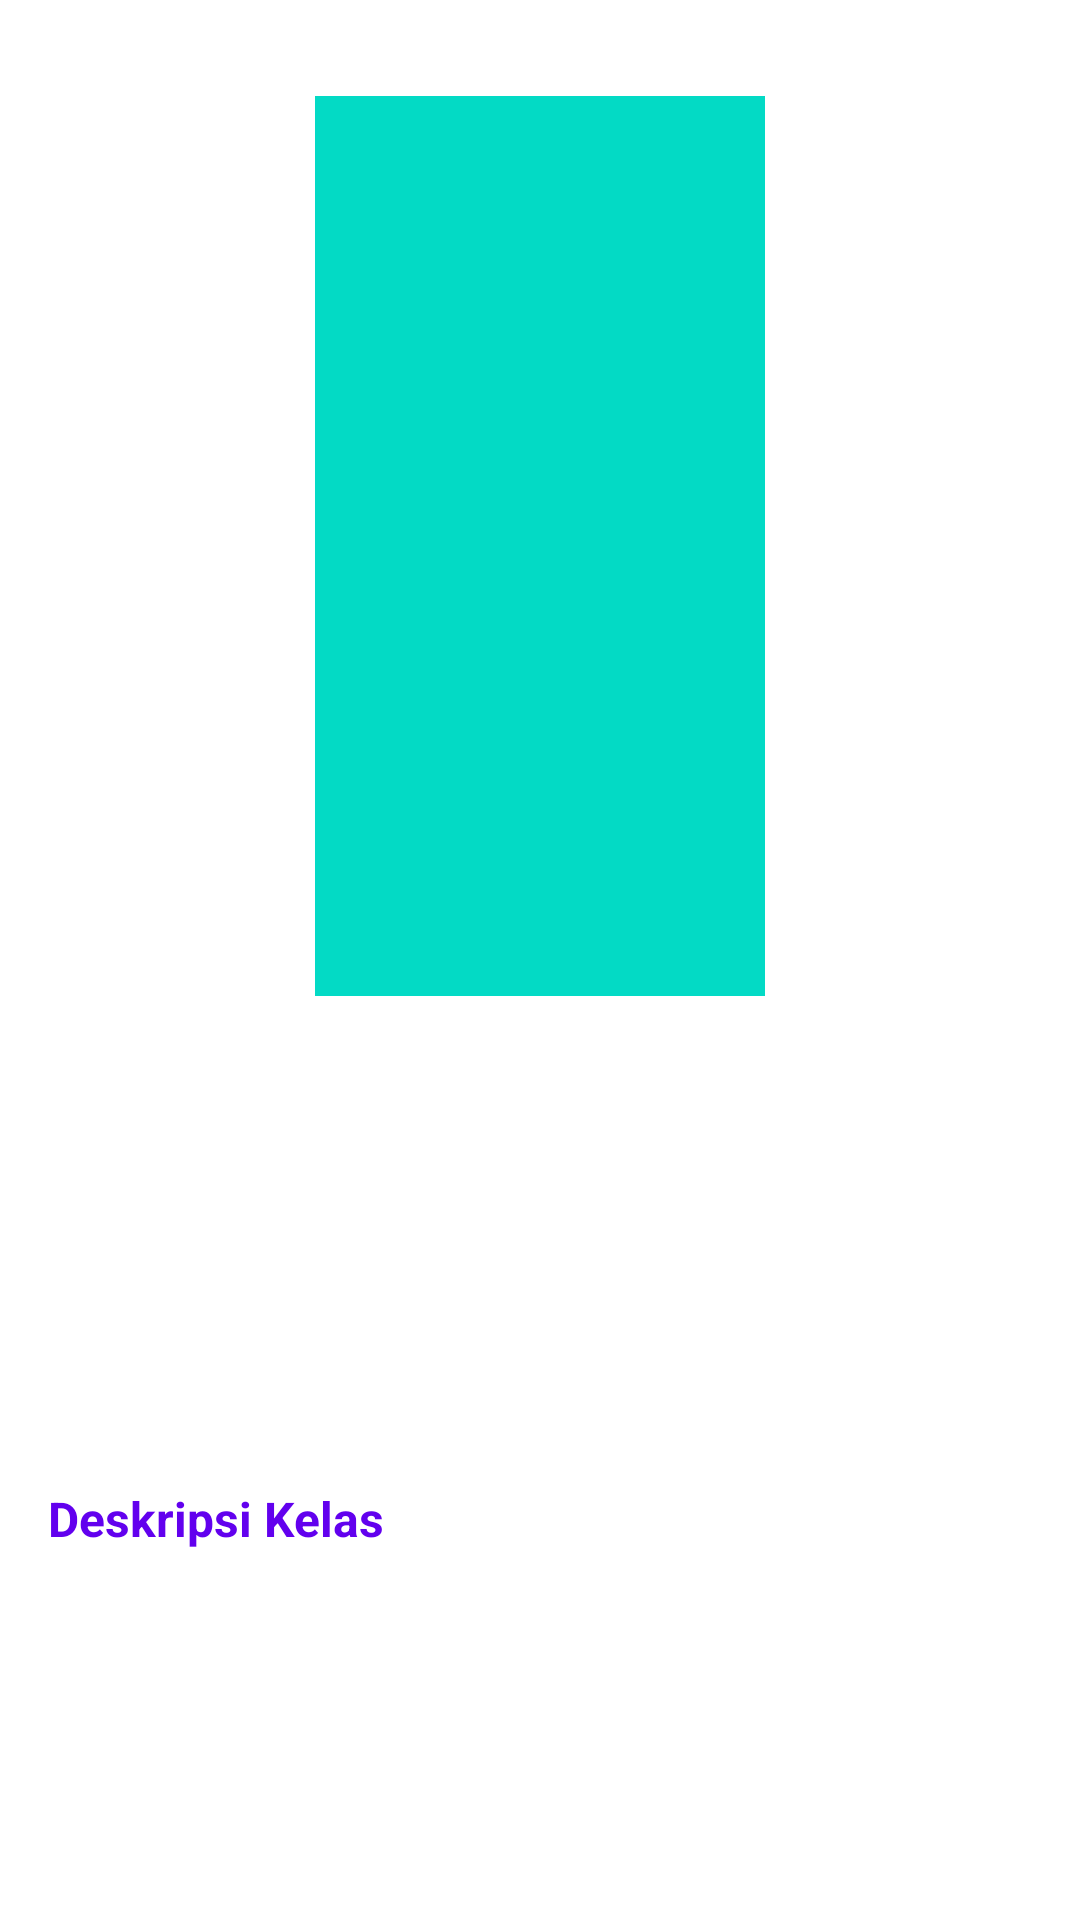

This screen was rendered from an Android layout file. Write that file and the resources it references.
<!-- AndroidManifest.xml: application theme Theme.MovieCatalogue -->
<!-- res/layout/content_detail_tv.xml -->
<?xml version="1.0" encoding="utf-8"?>
<androidx.constraintlayout.widget.ConstraintLayout xmlns:android="http://schemas.android.com/apk/res/android"
    xmlns:app="http://schemas.android.com/apk/res-auto"
    xmlns:tools="http://schemas.android.com/tools"
    android:layout_width="match_parent"
    android:layout_height="match_parent"
    android:clipToPadding="false"
    android:descendantFocusability="blocksDescendants"
    android:padding="16dp">

    <ImageView
        android:id="@+id/images_poster"
        android:layout_width="150dp"
        android:layout_height="300dp"
        android:layout_marginTop="16dp"
        android:src="@color/teal_200"
        app:layout_constraintEnd_toEndOf="parent"
        app:layout_constraintStart_toStartOf="parent"
        app:layout_constraintTop_toTopOf="parent"
        tools:ignore="ContentDescription" />

    <TextView
        android:id="@+id/text_ttitle"
        android:layout_width="wrap_content"
        android:layout_height="wrap_content"
        android:layout_marginTop="32dp"
        android:textSize="28sp"
        android:textStyle="bold"
        android:textColor="@color/black"
        app:layout_constraintEnd_toEndOf="parent"
        app:layout_constraintHorizontal_bias="0.0"
        app:layout_constraintStart_toStartOf="parent"
        app:layout_constraintTop_toBottomOf="@+id/images_poster"
        tools:text="@string/title" />

    <TextView
        android:id="@+id/text_tdate"
        android:layout_width="wrap_content"
        android:layout_height="wrap_content"
        android:layout_marginTop="12dp"
        android:gravity="start"
        android:textSize="14sp"
        app:layout_constraintStart_toStartOf="parent"
        app:layout_constraintTop_toBottomOf="@+id/text_ttitle"
        tools:text="@string/date" />

    <TextView
        android:id="@+id/text_trate"
        android:layout_width="wrap_content"
        android:layout_height="wrap_content"
        android:layout_marginTop="12dp"
        android:gravity="start"
        android:textSize="14sp"
        app:layout_constraintStart_toStartOf="parent"
        app:layout_constraintTop_toBottomOf="@+id/text_tdate"
        tools:text="@string/date" />

    <TextView
        android:id="@+id/text_tdesc"
        android:layout_width="wrap_content"
        android:layout_height="wrap_content"
        android:layout_marginTop="32dp"
        android:text="@string/description_course"
        android:textColor="@color/purple_500"
        android:textSize="16sp"
        android:textStyle="bold"
        app:layout_constraintEnd_toEndOf="parent"
        app:layout_constraintHorizontal_bias="0"
        app:layout_constraintStart_toStartOf="parent"
        app:layout_constraintTop_toBottomOf="@+id/text_trate" />

    <TextView
        android:id="@+id/text_tdescription"
        android:layout_width="0dp"
        android:layout_height="wrap_content"
        android:layout_marginTop="8dp"
        android:textSize="14sp"
        app:layout_constraintEnd_toEndOf="parent"
        app:layout_constraintHorizontal_bias="0"
        app:layout_constraintStart_toStartOf="parent"
        app:layout_constraintTop_toBottomOf="@id/text_tdesc"
        tools:text="@string/description" />

</androidx.constraintlayout.widget.ConstraintLayout>
<!-- resources referenced by this layout -->
<resources>
  <string name="date">5 Oktober 2020</string>
  <string name="description">Description</string>
  <string name="description_course">Deskripsi Kelas</string>
  <string name="title">Pikachu</string>
  <!-- not gathered from this repository: default colours our renderer supplied (Android Studio template values) -->
  <color name="purple_500">#FF6200EE</color>
  <color name="teal_200">#FF03DAC5</color>
  <color name="black">#FF000000</color>
</resources>
